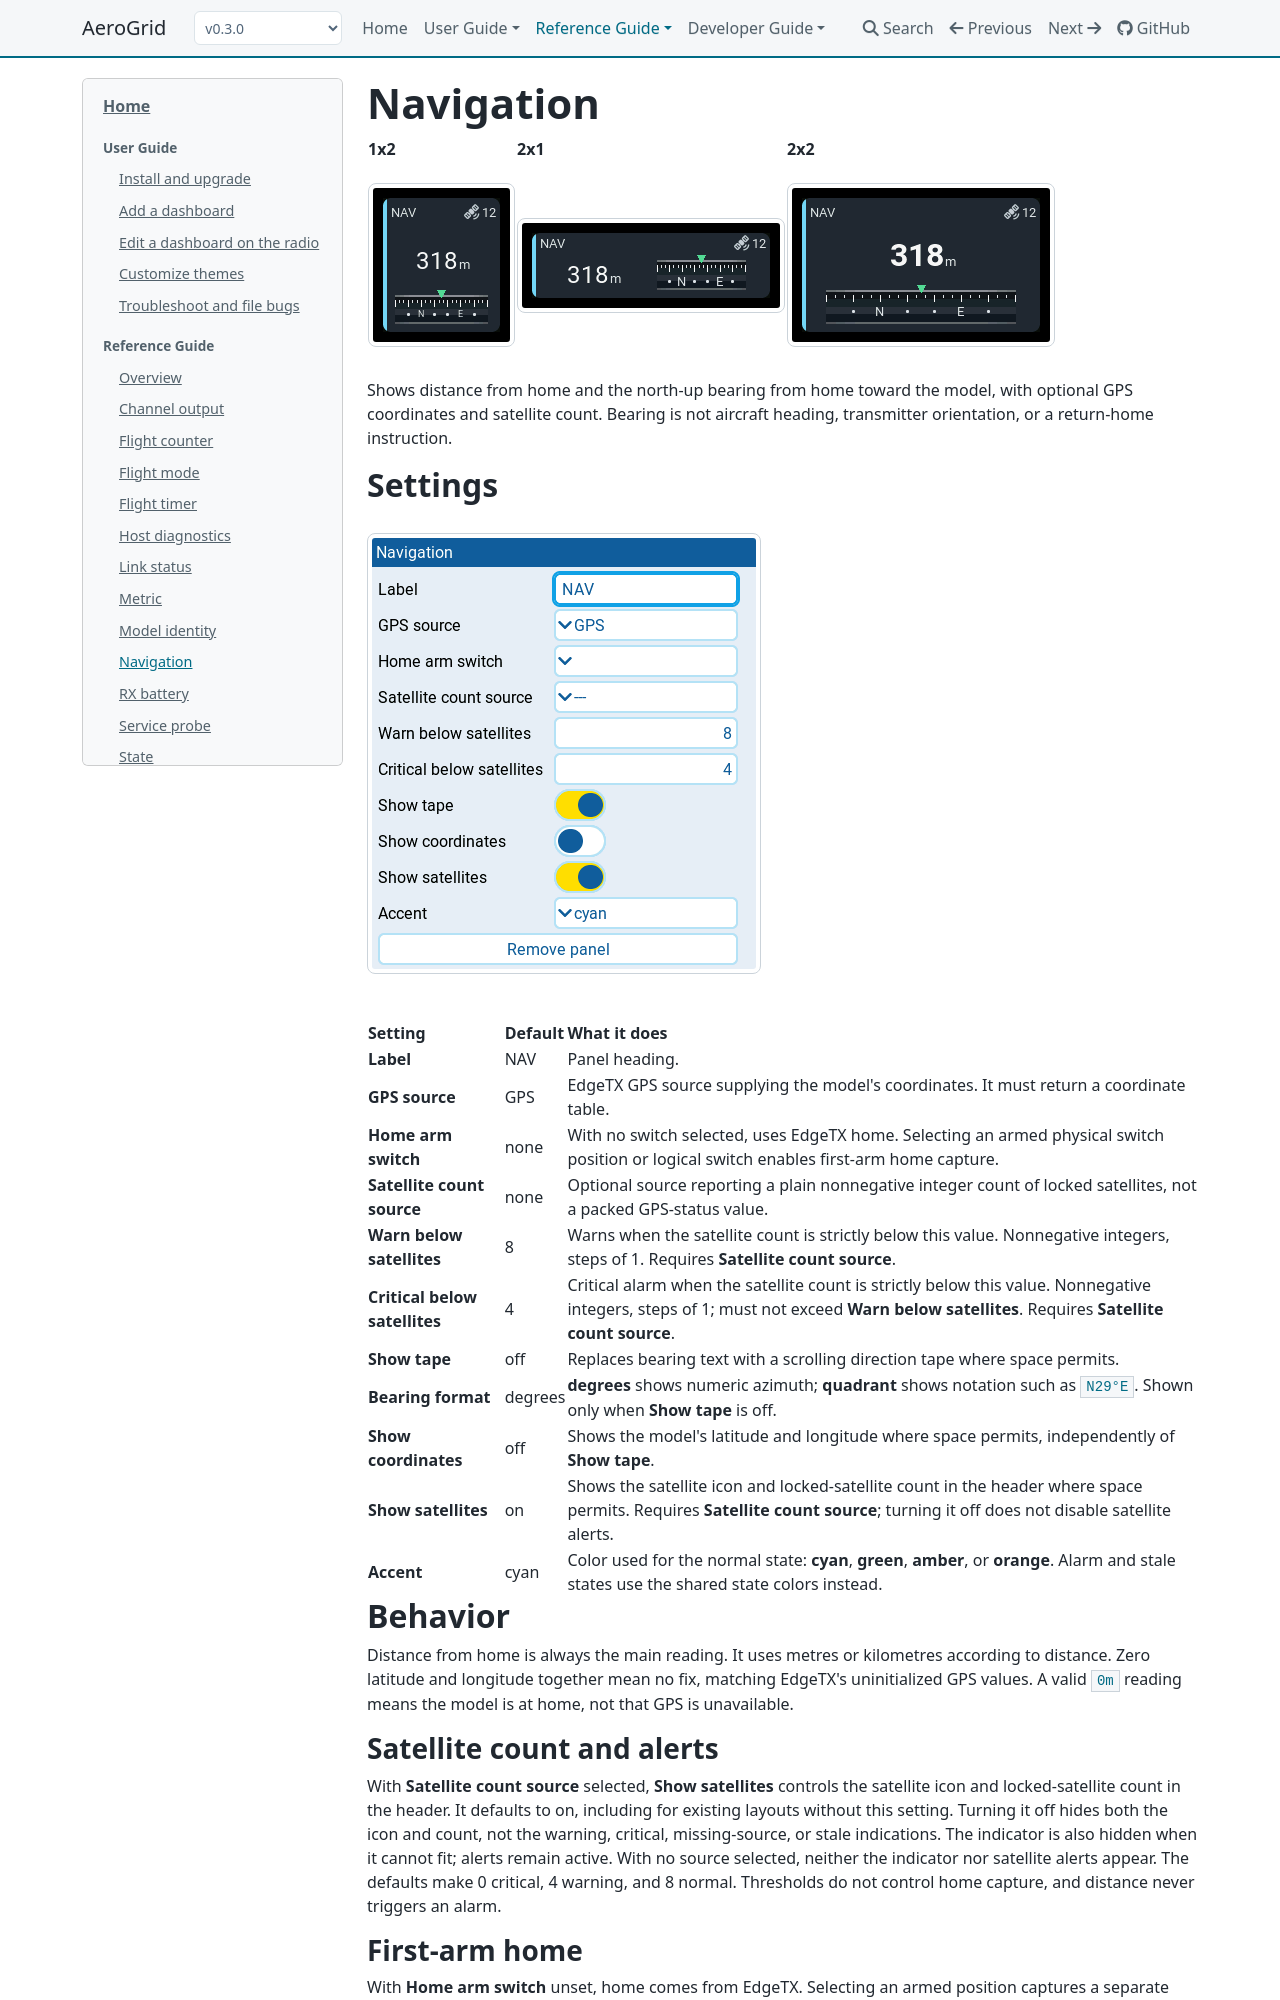

repository: thomaskistler/aero-grid · page: 0.3.0/panels/navigation/index.html · generator: mkdocs

# Navigation

| 1x2 | 2x1 | 2x2 |
| --- | --- | --- |
| ![Navigation at 1x2](../assets/panels/navigation/1x2.png) | ![Navigation at 2x1](../assets/panels/navigation/2x1.png) | ![Navigation at 2x2](../assets/panels/navigation/2x2.png) |

Shows distance from home and the north-up bearing from home toward the model,
with optional GPS coordinates and satellite count. Bearing is not aircraft
heading, transmitter orientation, or a return-home instruction.

## Settings

![Navigation panel settings](../assets/editor/navigation-settings.png)

| Setting | Default | What it does |
| --- | --- | --- |
| **Label** | NAV | Panel heading. |
| **GPS source** | GPS | EdgeTX GPS source supplying the model's coordinates. It must return a coordinate table. |
| **Home position** | edgetx | **edgetx** uses EdgeTX home; **first-arm** captures home using the effective armed condition. |
| **Satellite count source** | Not set | Optional source reporting a plain nonnegative integer count of locked satellites, not a packed GPS-status value. |
| **Warn below satellites** | 8 | Warns when the satellite count is strictly below this value. Nonnegative integers, steps of 1. Requires **Satellite count source**. |
| **Critical below satellites** | 4 | Critical alarm when the satellite count is strictly below this value. Nonnegative integers, steps of 1; must not exceed **Warn below satellites**. Requires **Satellite count source**. |
| **Show tape** | off | Replaces bearing text with a scrolling direction tape where space permits. |
| **Bearing format** | degrees | **degrees** shows numeric azimuth; **quadrant** shows notation such as `N29°E`. Shown only when **Show tape** is off. |
| **Show coordinates** | off | Shows the model's latitude and longitude where space permits, independently of **Show tape**. |
| **Show satellites** | on | Shows the satellite icon and locked-satellite count in the header where space permits. Requires **Satellite count source**; turning it off does not disable satellite alerts. |
| **Accent** | cyan | Normal panel accent. |

## Behavior

Distance from home is always the main reading. It uses metres or kilometres
according to distance. Zero latitude and longitude together mean no fix,
matching EdgeTX's uninitialized GPS values. A valid `0m` reading means the
model is at home, not that GPS is unavailable.

### Satellite count and alerts

With **Satellite count source** selected, **Show satellites** controls the
satellite icon and locked-satellite count in the header. It defaults to on,
including for existing layouts without this setting. Turning it off hides
both the icon and count, not the warning, critical, missing-source, or stale
indications. The indicator is also hidden when it cannot fit; alerts remain active.
With no source selected, neither the indicator nor satellite alerts appear.
The defaults make 0 critical, 4 warning, and 8 normal. Thresholds do not
control home capture, and distance never triggers an alarm.
